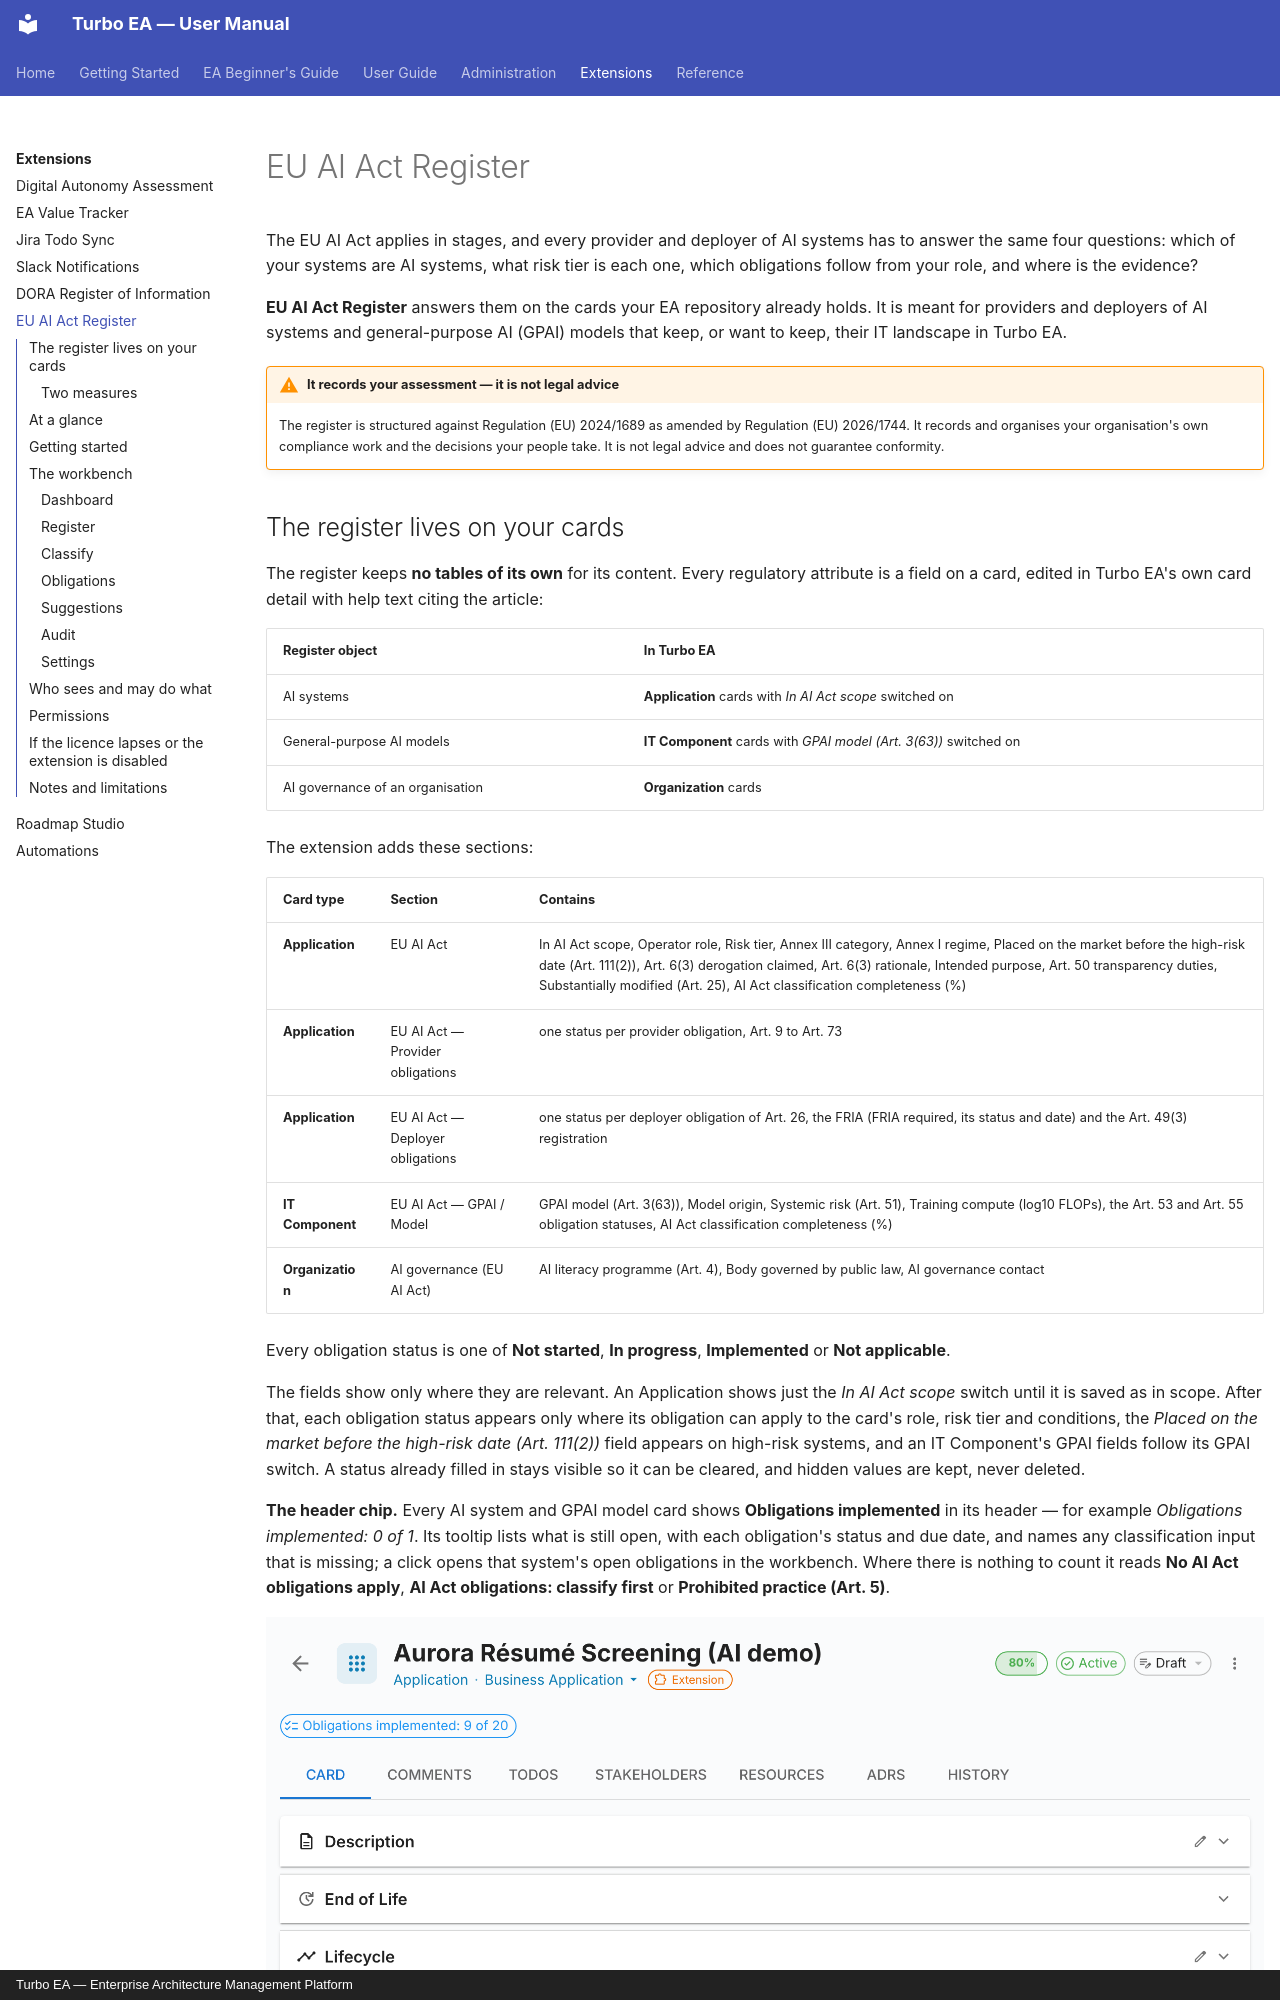

repository: vincentmakes/turbo-ea · page: extensions/eu-ai-act/index.html · generator: mkdocs · copyright: Turbo EA — Enterprise Architecture Management Platform

# EU AI Act Register

The EU AI Act applies in stages, and every provider and deployer of AI systems
has to answer the same four questions: which of your systems are AI systems,
what risk tier is each one, which obligations follow from your role, and where
is the evidence?

**EU AI Act Register** answers them on the cards your EA repository already
holds. It is meant for providers and deployers of AI systems and
general-purpose AI (GPAI) models that keep, or want to keep, their IT landscape
in Turbo EA.

!!! warning "It records your assessment — it is not legal advice"
    The register is structured against Regulation (EU) 2024/1689 as amended by
    Regulation (EU) 2026/1744. It records and organises your organisation's own
    compliance work and the decisions your people take. It is not legal advice
    and does not guarantee conformity.

## The register lives on your cards

The register keeps **no tables of its own** for its content. Every regulatory
attribute is a field on a card, edited in Turbo EA's own card detail with help
text citing the article:

| Register object | In Turbo EA |
|---|---|
| AI systems | **Application** cards with *In AI Act scope* switched on |
| General-purpose AI models | **IT Component** cards with *GPAI model (Art. 3(63))* switched on |
| AI governance of an organisation | **Organization** cards |

The extension adds these sections:

| Card type | Section | Contains |
|---|---|---|
| **Application** | EU AI Act | In AI Act scope, Operator role, Risk tier, Annex III category, Annex I regime, Placed on the market before the high-risk date (Art. 111(2)), Art. 6(3) derogation claimed, Art. 6(3) rationale, Intended purpose, Art. 50 transparency duties, Substantially modified (Art. 25), AI Act classification completeness (%) |
| **Application** | EU AI Act — Provider obligations | one status per provider obligation, Art. 9 to Art. 73 |
| **Application** | EU AI Act — Deployer obligations | one status per deployer obligation of Art. 26, the FRIA (FRIA required, its status and date) and the Art. 49(3) registration |
| **IT Component** | EU AI Act — GPAI / Model | GPAI model (Art. 3(63)), Model origin, Systemic risk (Art. 51), Training compute (log10 FLOPs), the Art. 53 and Art. 55 obligation statuses, AI Act classification completeness (%) |
| **Organization** | AI governance (EU AI Act) | AI literacy programme (Art. 4), Body governed by public law, AI governance contact |

Every obligation status is one of **Not started**, **In progress**,
**Implemented** or **Not applicable**.

The fields show only where they are relevant. An Application shows just the
*In AI Act scope* switch until it is saved as in scope. After that, each
obligation status appears only where its obligation can apply to the card's
role, risk tier and conditions, the *Placed on the market before the high-risk
date (Art. 111(2))* field appears on high-risk systems, and an IT Component's
GPAI fields follow its GPAI switch. A status already filled in stays visible so
it can be cleared, and hidden values are kept, never deleted.

**The header chip.** Every AI system and GPAI model card shows **Obligations
implemented** in its header — for example *Obligations implemented: 0 of 1*.
Its tooltip lists what is still open, with each obligation's status and due
date, and names any classification input that is missing; a click opens that
system's open obligations in the workbench. Where there is nothing to count it
reads **No AI Act obligations apply**, **AI Act obligations: classify first**
or **Prohibited practice (Art. 5)**.

![An AI system card with its EU AI Act section and the header chip](../assets/img/en/107_ext_eu_ai_act_card.png)
